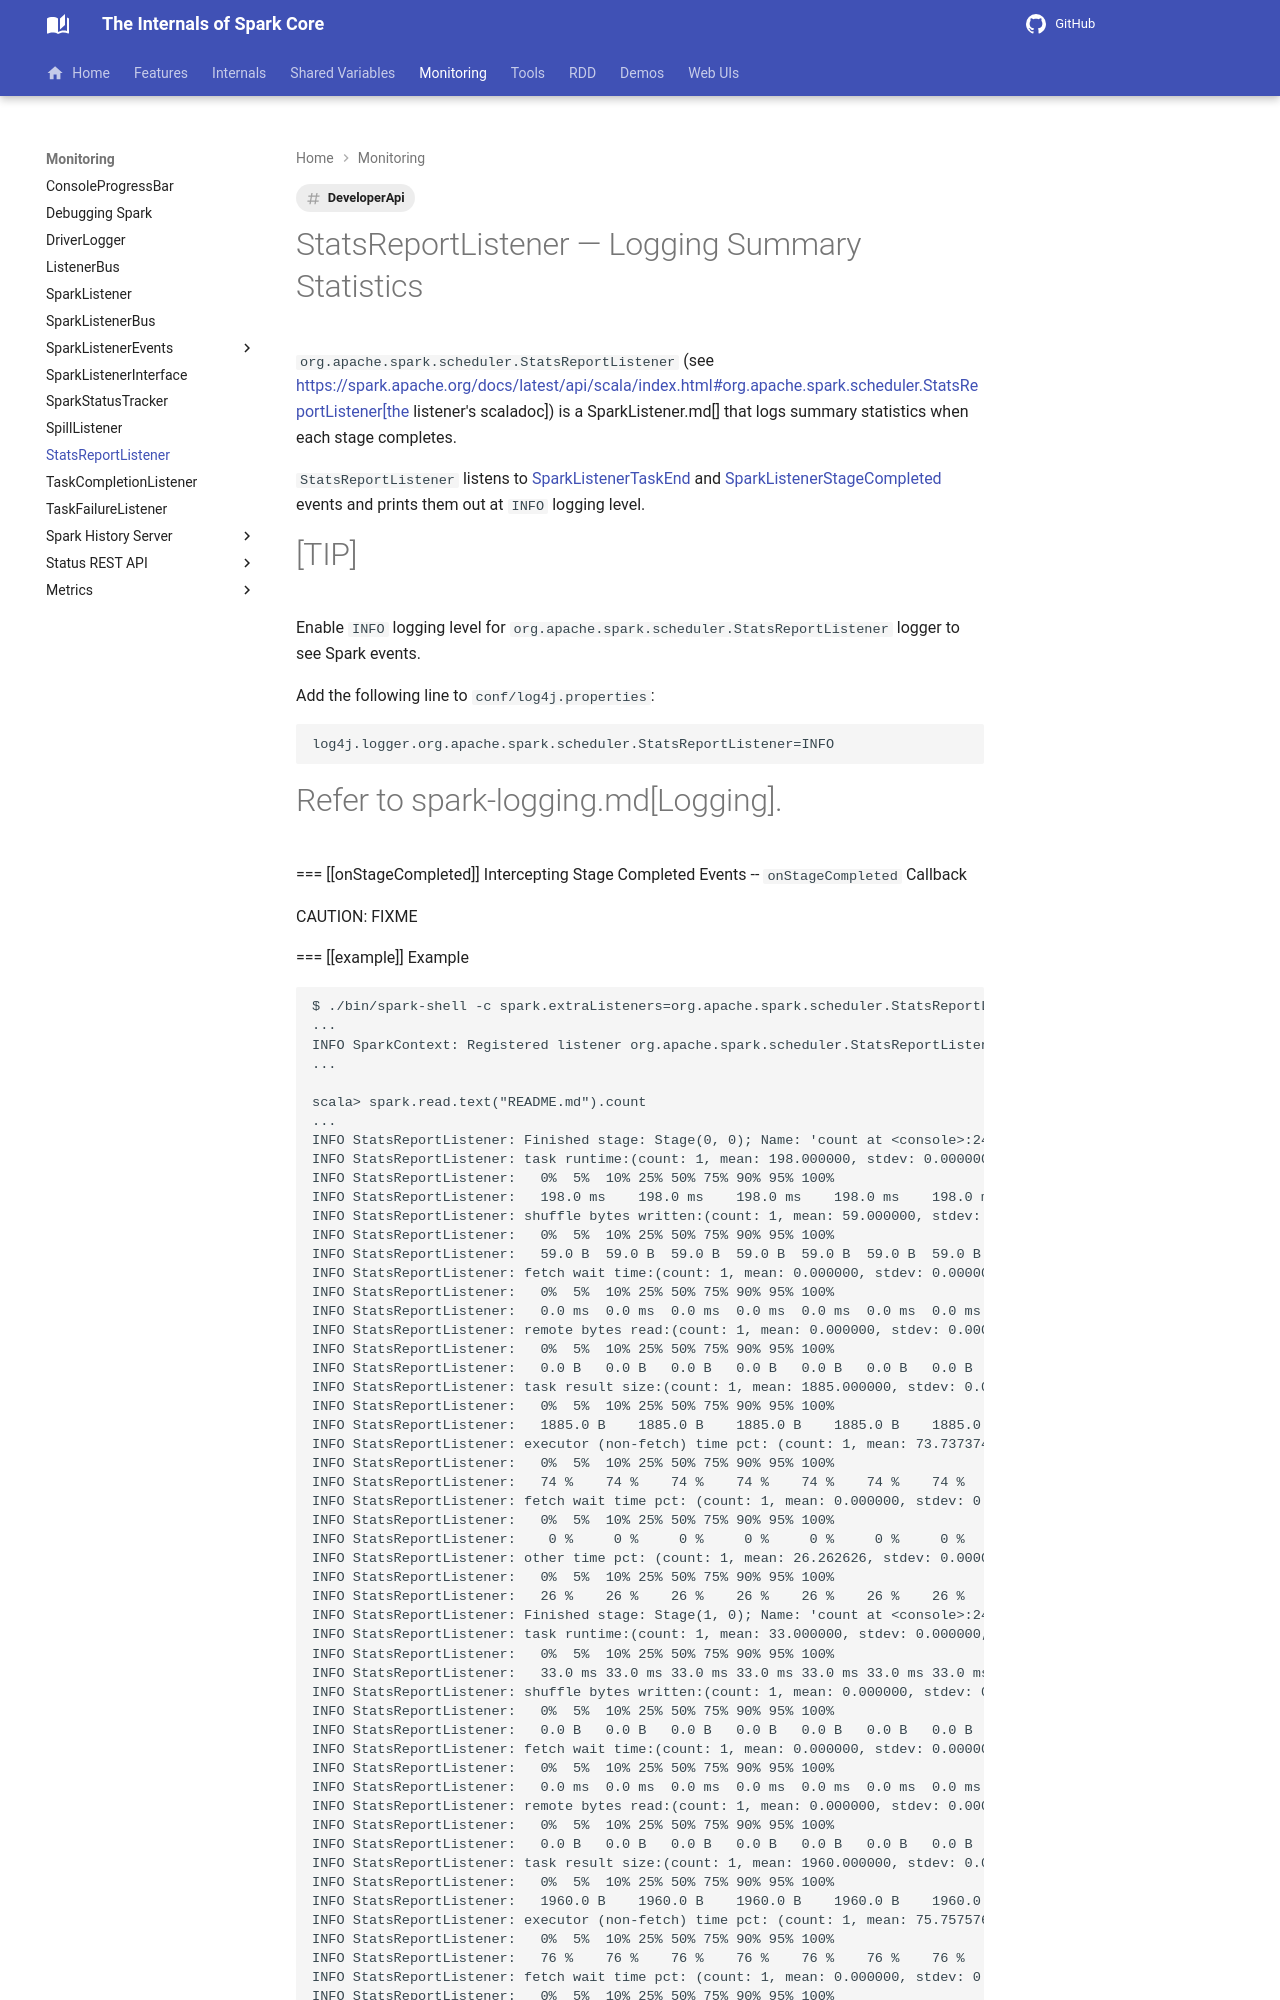

repository: japila-books/apache-spark-internals · page: StatsReportListener/index.html · generator: mkdocs

---
tags:
  - DeveloperApi
---

# StatsReportListener &mdash; Logging Summary Statistics

`org.apache.spark.scheduler.StatsReportListener` (see https://spark.apache.org/docs/latest/api/scala/index.html#org.apache.spark.scheduler.StatsReportListener[the listener's scaladoc]) is a SparkListener.md[] that logs summary statistics when each stage completes.

`StatsReportListener` listens to [SparkListenerTaskEnd](SparkListenerTaskEnd.md) and [SparkListenerStageCompleted](SparkListener.md#SparkListenerStageCompleted) events and prints them out at `INFO` logging level.

[TIP]
====
Enable `INFO` logging level for `org.apache.spark.scheduler.StatsReportListener` logger to see Spark events.

Add the following line to `conf/log4j.properties`:

```
log4j.logger.org.apache.spark.scheduler.StatsReportListener=INFO
```
